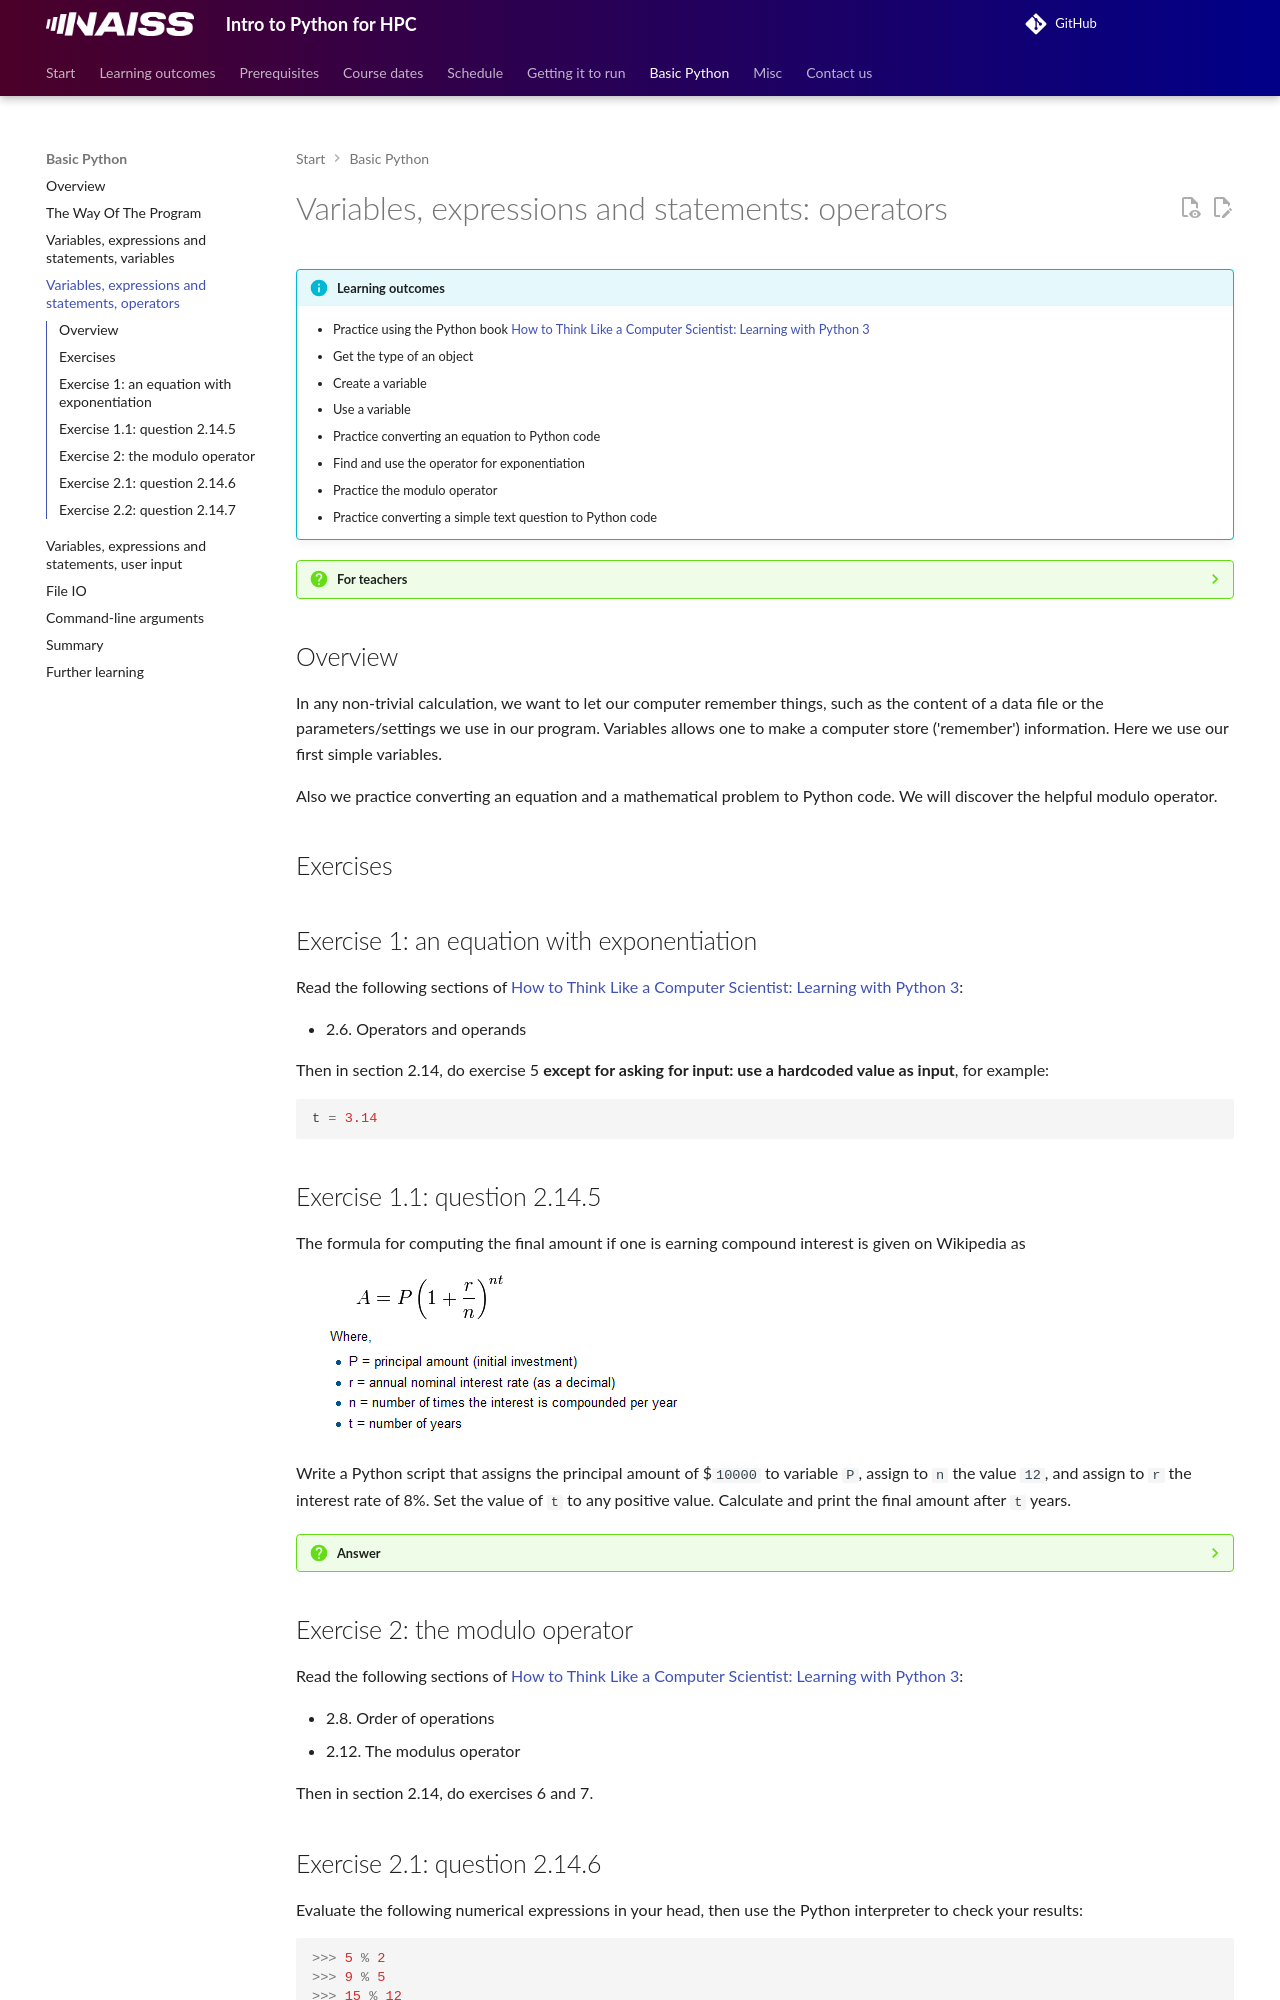

repository: UPPMAX/naiss_intro_python · page: sessions/variables_expressions_and_statements_2/index.html · generator: mkdocs

# Variables, expressions and statements: operators

!!!- info "Learning outcomes"

    - Practice using the Python book
      [How to Think Like a Computer Scientist: Learning with Python 3](https://openbookproject.net/thinkcs/python/english3e/index.html)
    - Get the type of an object
    - Create a variable
    - Use a variable
    - Practice converting an equation to Python code
    - Find and use the operator for exponentiation
    - Practice the modulo operator
    - Practice converting a simple text question to Python code

???- question "For teachers"

    Teaching goals are:

    - Learners have worked with variables
    - Learners understand the purpose of variables
    - Learners have obtained the data type of a variable
    - Learners have heard about what a data type is
    - Learners have practiced converting an equation and a text question to Python
    - Learners have read about operators
    - Learners have worked with the modulo operator

    Lesson plan:

    Exercises:

    - 5 mins: prior knowledge
    - 5 mins: presentation
    - 15 mins: challenge
    - 5 mins: feedback

    Prior questions:

    - What is an operator?
    - If I ask you: 'What time is it 10 hours later,
      what is the calculation you do in your head?'
    - What is the modulo operator?

## Overview

In any non-trivial calculation, we want to let our computer remember
things, such as the content of a data file or the parameters/settings
we use in our program. Variables allows one to make a computer
store ('remember') information. Here we use our first simple variables.

Also we practice converting an equation and a mathematical problem
to Python code. We will discover the helpful modulo operator.

## Exercises

## Exercise 1: an equation with exponentiation

Read the following sections of
[How to Think Like a Computer Scientist: Learning with Python 3](https://openbookproject.net/thinkcs/python/english3e/index.html):

- 2.6. Operators and operands

Then in section 2.14, do exercise 5
**except for asking for input:
use a hardcoded value as input**, for example:

```python
t = 3.14
```

## Exercise 1.1: question 2.14.5

The formula for computing the final amount
if one is earning compound interest is given on Wikipedia as

![Equation for compound interest](compound_interest_equation.png)

Write a Python script that assigns the principal amount of $`10000`
to variable `P`, assign to `n` the value `12`, and assign to `r`
the interest rate of 8%.
Set the value of `t` to any positive value.
Calculate and print the final amount after `t` years.

???- question "Answer"

    Here is a possible implementation:

    ```python
    p = 10000 # principal amount, in dollar
    r = 1.08 # yearly anual interest rate
    n = 12 # monthly compounding
    t = 3.14 # number of years
    a = p * ((1 + (r/n)) ** (n * t))
    print(a)
    ```

    Note that `p` (and not `P`) was used, as this follows
    [the PEP 8 Python coding standard](https://peps.python.org/pep-0008/).

    Additionally, to make sure the equation is calculated correctly,
    plenty of parentheses were used.

## Exercise 2: the modulo operator

Read the following sections of
[How to Think Like a Computer Scientist: Learning with Python 3](https://openbookproject.net/thinkcs/python/english3e/index.html):

- 2.8. Order of operations
- 2.12. The modulus operator

Then in section 2.14, do exercises 6 and 7.
